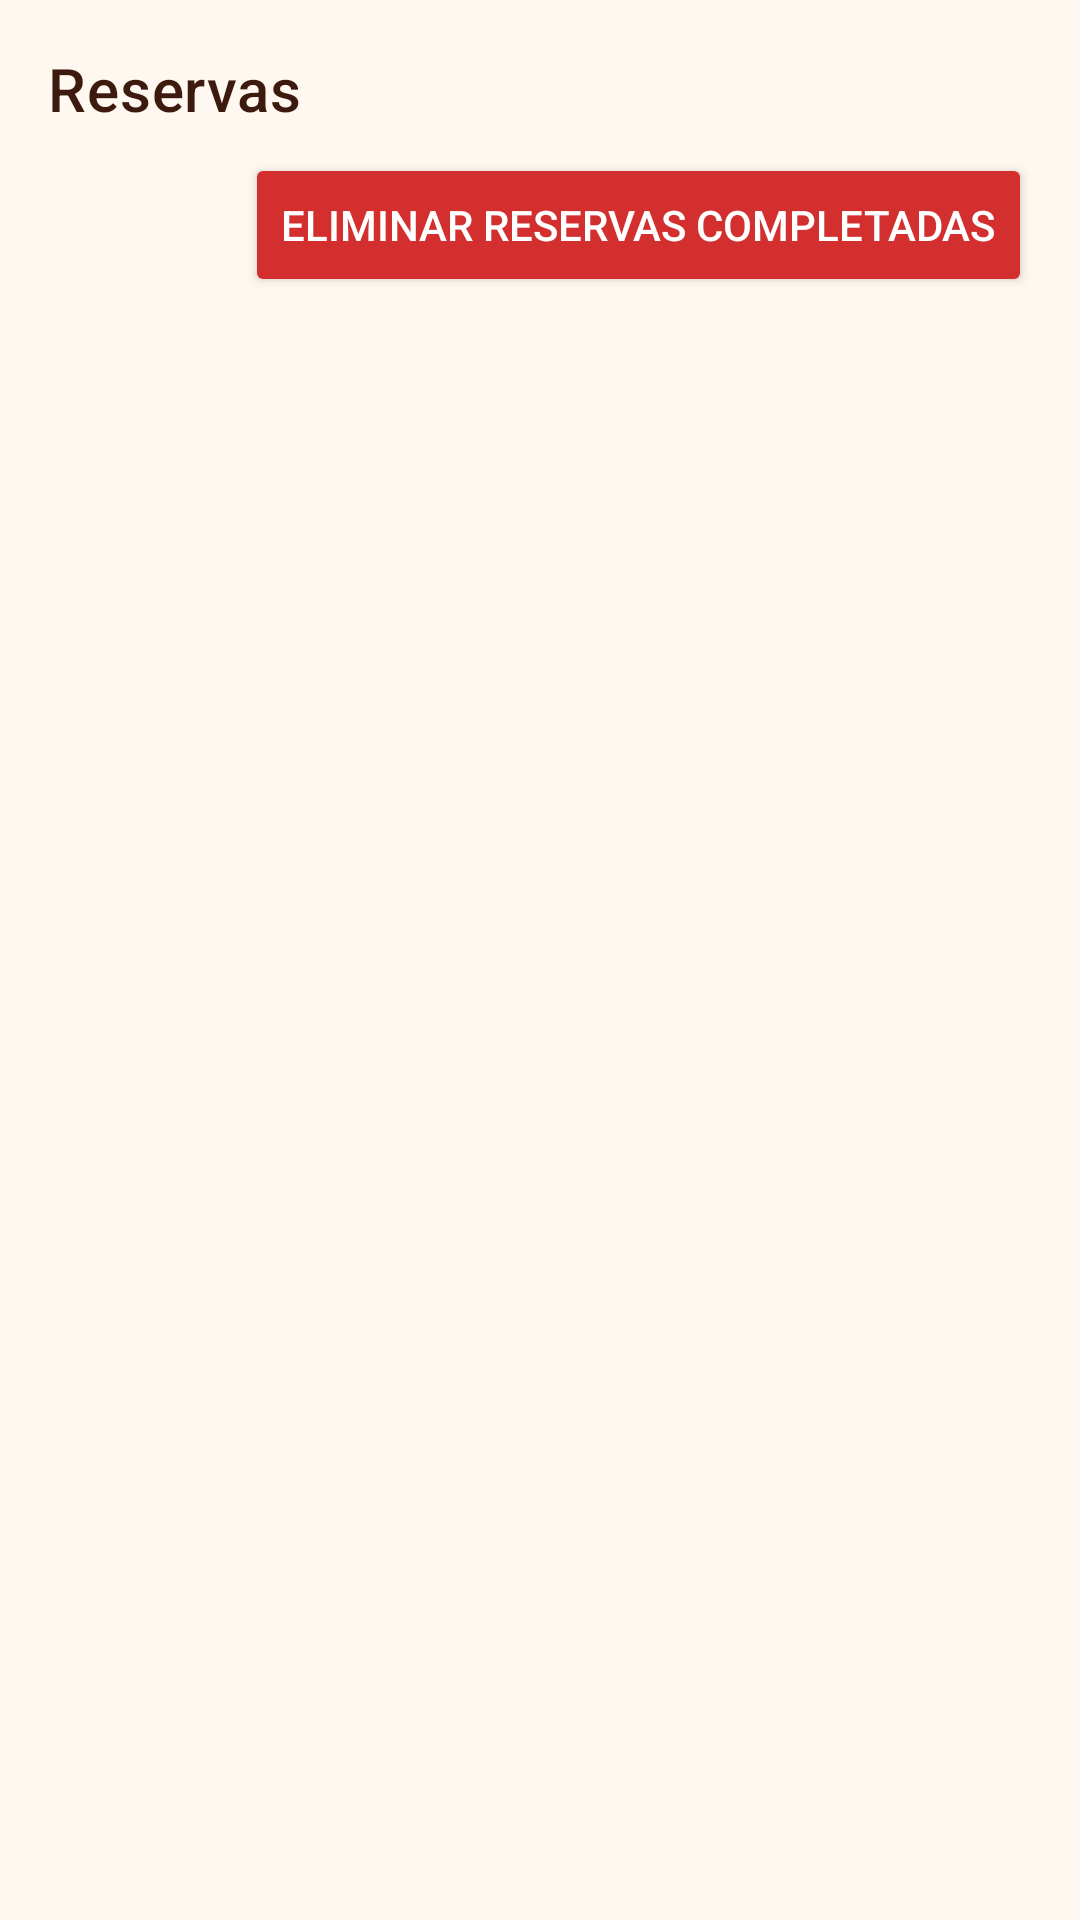

Here is an Android app screen rendered from its layout file. Give the layout XML and the strings, colors and styles it references.
<!-- AndroidManifest.xml: application theme Theme.FrontRestaurante -->
<!-- res/layout/fragment_reservas.xml -->
<?xml version="1.0" encoding="utf-8"?>
<androidx.constraintlayout.widget.ConstraintLayout xmlns:android="http://schemas.android.com/apk/res/android"
    xmlns:app="http://schemas.android.com/apk/res-auto"
    xmlns:tools="http://schemas.android.com/tools"
    android:layout_width="match_parent"
    android:layout_height="match_parent"
    tools:context=".ui.reservas.ReservasFragment">

    <TextView
        android:id="@+id/textViewTitle"
        android:layout_width="0dp"
        android:layout_height="wrap_content"
        android:layout_marginStart="16dp"
        android:layout_marginTop="16dp"
        android:layout_marginEnd="16dp"
        android:text="Reservas"
        android:textAppearance="?attr/textAppearanceHeadline6"
        app:layout_constraintEnd_toEndOf="parent"
        app:layout_constraintStart_toStartOf="parent"
        app:layout_constraintTop_toTopOf="parent" />

    <LinearLayout
        android:id="@+id/layoutFiltro"
        android:layout_width="0dp"
        android:layout_height="wrap_content"
        android:layout_marginStart="16dp"
        android:layout_marginTop="8dp"
        android:layout_marginEnd="16dp"
        android:orientation="horizontal"
        android:gravity="center_vertical"
        app:layout_constraintEnd_toEndOf="parent"
        app:layout_constraintStart_toStartOf="parent"
        app:layout_constraintTop_toBottomOf="@+id/textViewTitle">

        <Space
            android:layout_width="0dp"
            android:layout_height="wrap_content"
            android:layout_weight="1" />

        <androidx.appcompat.widget.AppCompatButton
            android:id="@+id/buttonLimpiarReservasClientes"
            android:layout_width="wrap_content"
            android:layout_height="wrap_content"
            android:text="Eliminar reservas completadas"
            android:backgroundTint="@color/accent"
            android:textColor="@android:color/white" />
    </LinearLayout>

    <androidx.recyclerview.widget.RecyclerView
        android:id="@+id/recyclerViewReservas"
        android:layout_width="0dp"
        android:layout_height="0dp"
        android:layout_marginTop="8dp"
        app:layout_constraintBottom_toBottomOf="parent"
        app:layout_constraintEnd_toEndOf="parent"
        app:layout_constraintStart_toStartOf="parent"
        app:layout_constraintTop_toBottomOf="@+id/layoutFiltro"
        tools:listitem="@layout/item_reserva" />

    <TextView
        android:id="@+id/textViewEmpty"
        android:layout_width="0dp"
        android:layout_height="wrap_content"
        android:layout_margin="16dp"
        android:gravity="center"
        android:text="No hay reservas para mostrar"
        android:visibility="gone"
        app:layout_constraintBottom_toBottomOf="parent"
        app:layout_constraintEnd_toEndOf="parent"
        app:layout_constraintStart_toStartOf="parent"
        app:layout_constraintTop_toTopOf="parent" />

    <ProgressBar
        android:id="@+id/progressBar"
        style="?android:attr/progressBarStyle"
        android:layout_width="wrap_content"
        android:layout_height="wrap_content"
        android:visibility="gone"
        app:layout_constraintBottom_toBottomOf="parent"
        app:layout_constraintEnd_toEndOf="parent"
        app:layout_constraintStart_toStartOf="parent"
        app:layout_constraintTop_toTopOf="parent" />

</androidx.constraintlayout.widget.ConstraintLayout>
<!-- res/layout/item_reserva.xml (included above) -->
<?xml version="1.0" encoding="utf-8"?>
<com.google.android.material.card.MaterialCardView xmlns:android="http://schemas.android.com/apk/res/android"
    xmlns:app="http://schemas.android.com/apk/res-auto"
    xmlns:tools="http://schemas.android.com/tools"
    android:layout_width="match_parent"
    android:layout_height="wrap_content"
    android:layout_margin="4dp"
    app:cardCornerRadius="8dp"
    app:cardElevation="2dp">

    <LinearLayout
        android:layout_width="match_parent"
        android:layout_height="wrap_content"
        android:orientation="vertical"
        android:padding="16dp">

        <LinearLayout
            android:layout_width="match_parent"
            android:layout_height="wrap_content"
            android:orientation="horizontal">

            <LinearLayout
                android:layout_width="0dp"
                android:layout_height="wrap_content"
                android:layout_weight="1"
                android:orientation="vertical">

                <TextView
                    android:id="@+id/textViewNombreCliente"
                    android:layout_width="match_parent"
                    android:layout_height="wrap_content"
                    android:textAppearance="?attr/textAppearanceSubtitle1"
                    android:textStyle="bold"
                    tools:text="Nombre del Cliente" />

                <TextView
                    android:id="@+id/textViewTelefonoCliente"
                    android:layout_width="match_parent"
                    android:layout_height="wrap_content"
                    tools:text="666 777 888" />

                <TextView
                    android:id="@+id/textViewFechaHora"
                    android:layout_width="match_parent"
                    android:layout_height="wrap_content"
                    android:layout_marginTop="4dp"
                    tools:text="24/05/2023 20:30" />

                <TextView
                    android:id="@+id/textViewMesaPersonas"
                    android:layout_width="match_parent"
                    android:layout_height="wrap_content"
                    tools:text="Mesa 3 - 4 personas" />

            </LinearLayout>

            <TextView
                android:id="@+id/textViewEstado"
                android:layout_width="wrap_content"
                android:layout_height="wrap_content"
                android:textStyle="bold"
                tools:text="PENDIENTE"
                tools:textColor="@color/estado_pendiente" />

        </LinearLayout>

        <TextView
            android:id="@+id/textViewObservaciones"
            android:layout_width="match_parent"
            android:layout_height="wrap_content"
            android:layout_marginTop="8dp"
            android:visibility="gone"
            tools:text="Observaciones de la reserva"
            tools:visibility="visible" />

        <LinearLayout
            android:layout_width="match_parent"
            android:layout_height="wrap_content"
            android:layout_marginTop="8dp"
            android:gravity="end"
            android:orientation="horizontal">

            <Button
                android:id="@+id/buttonCancelar"
                style="@style/Widget.MaterialComponents.Button.TextButton"
                android:layout_width="wrap_content"
                android:layout_height="wrap_content"
                android:text="Cancelar"
                android:textColor="@color/estado_cancelado" />

            <Button
                android:id="@+id/buttonConfirmar"
                style="@style/Widget.MaterialComponents.Button.TextButton"
                android:layout_width="wrap_content"
                android:layout_height="wrap_content"
                android:text="Confirmar"
                android:textColor="@color/estado_confirmado" />
                
            <Button
                android:id="@+id/buttonLlego"
                style="@style/Widget.MaterialComponents.Button.TextButton"
                android:layout_width="wrap_content"
                android:layout_height="wrap_content"
                android:text="Llegó"
                android:textColor="@android:color/holo_green_dark" />
                
            <Button
                android:id="@+id/buttonNoLlego"
                style="@style/Widget.MaterialComponents.Button.TextButton"
                android:layout_width="wrap_content"
                android:layout_height="wrap_content"
                android:text="No llegó"
                android:textColor="@android:color/holo_red_dark" />

            <Button
                android:id="@+id/buttonCompletar"
                style="@style/Widget.MaterialComponents.Button.TextButton"
                android:layout_width="wrap_content"
                android:layout_height="wrap_content"
                android:text="Completar"
                android:textColor="@color/estado_completado" />

        </LinearLayout>

    </LinearLayout>

</com.google.android.material.card.MaterialCardView>
<!-- resources referenced by this layout -->
<resources>
  <color name="accent">#D32F2F</color>
  <color name="estado_cancelado">#D32F2F</color>
  <color name="estado_completado">#2196F3</color>
  <color name="estado_confirmado">#4CAF50</color>
  <color name="estado_pendiente">#FF9D00</color>
  <style name="Theme.FrontRestaurante" parent="Theme.MaterialComponents.Light.DarkActionBar">
          
          <item name="colorPrimary">@color/barauto_orange</item>
          <item name="colorPrimaryVariant">@color/primary_dark</item>
          <item name="colorOnPrimary">@color/barauto_brown</item>
          
          <item name="colorSecondary">@color/barauto_red</item>
          <item name="colorSecondaryVariant">@color/accent_dark</item>
          <item name="colorOnSecondary">@color/white</item>
          
          <item name="android:statusBarColor">@color/primary_dark</item>
          
          <item name="android:textColorPrimary">@color/text_primary</item>
          <item name="android:textColorSecondary">@color/text_secondary</item>
          
          <item name="android:windowBackground">@color/light_background</item>
      </style>
  <color name="barauto_orange">#FF9D00</color>
  <color name="primary_dark">#D98300</color>
  <color name="barauto_brown">#3C1A0E</color>
  <color name="barauto_red">#D32F2F</color>
  <color name="accent_dark">#B71C1C</color>
  <color name="white">#FFFFFFFF</color>
  <color name="text_primary">#3C1A0E</color>
  <color name="text_secondary">#6E5A50</color>
  <color name="light_background">#FFF8F0</color>
</resources>
